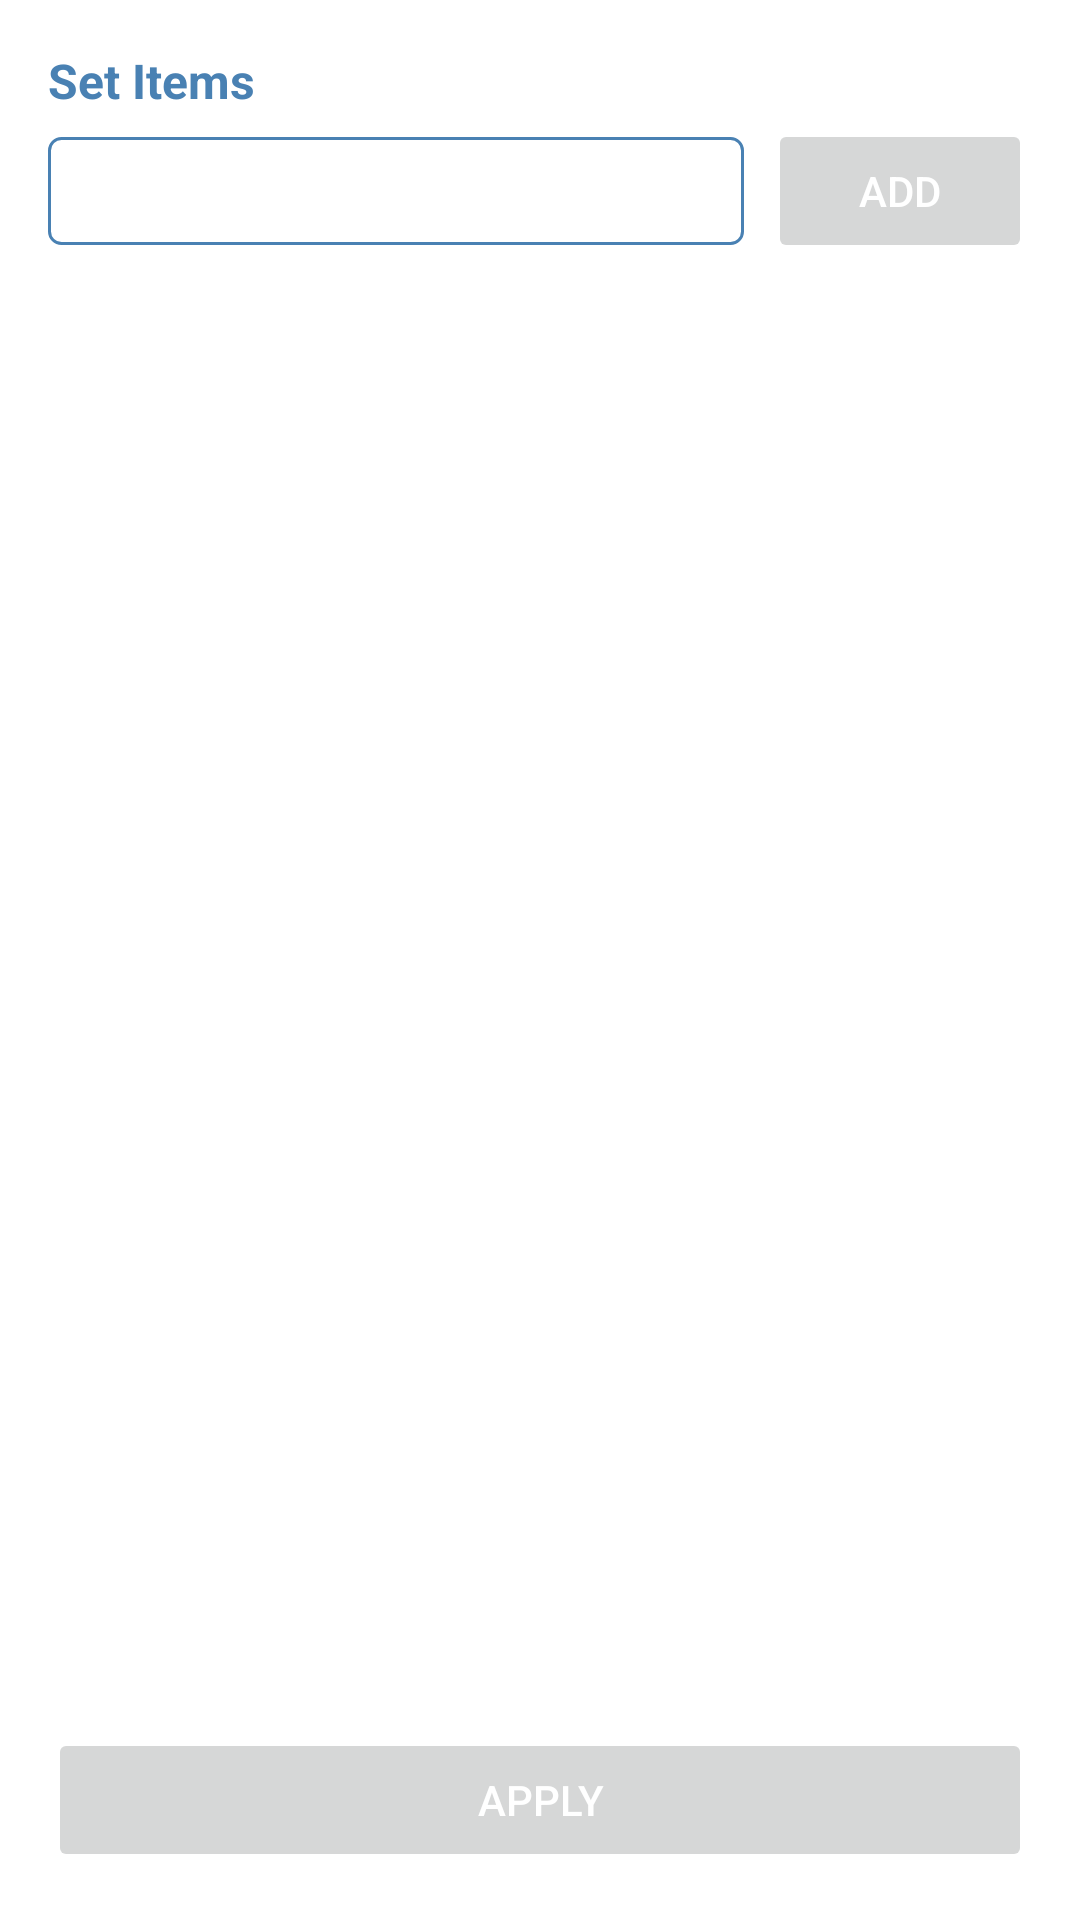

Android layout source for this screen:
<!-- AndroidManifest.xml: application theme Theme.FortuneWheel -->
<!-- res/layout/dlg_list.xml -->
<?xml version="1.0" encoding="utf-8"?>
<androidx.constraintlayout.widget.ConstraintLayout xmlns:android="http://schemas.android.com/apk/res/android"
    android:layout_width="match_parent"
    android:layout_height="match_parent"
    android:padding="16dp"
    xmlns:app="http://schemas.android.com/apk/res-auto" >

    <TextView
        android:id="@+id/tv_dlg_title"
        android:layout_width="wrap_content"
        android:layout_height="wrap_content"
        android:text="@string/title_list"
        android:textColor="@color/primary"
        android:textSize="16dp"
        android:textStyle="bold"
        app:layout_constraintStart_toStartOf="parent"
        app:layout_constraintTop_toTopOf="parent"
        />
    <EditText
        android:id="@+id/et_list_input"
        android:layout_width="0dp"
        android:layout_height="36dp"
        android:layout_marginTop="8dp"
        android:layout_marginRight="8dp"
        android:maxLines="1"
        android:textColor="@color/primary"
        android:background="@drawable/bg_edittext"
        app:layout_constraintStart_toStartOf="parent"
        app:layout_constraintEnd_toStartOf="@id/btn_list_add"
        app:layout_constraintTop_toBottomOf="@id/tv_dlg_title" />

    <Button
        android:id="@+id/btn_list_add"
        android:layout_width="wrap_content"
        android:layout_height="wrap_content"
        android:text="@string/action_add"
        android:textColor="#FFF"
        android:enabled="false"
        app:layout_constraintEnd_toEndOf="parent"
        app:layout_constraintTop_toTopOf="@id/et_list_input"
        app:layout_constraintBottom_toBottomOf="@id/et_list_input" />

    <ScrollView
        android:layout_width="0dp"
        android:layout_height="0dp"
        android:layout_marginVertical="8dp"
        app:layout_constraintStart_toStartOf="parent"
        app:layout_constraintEnd_toEndOf="parent"
        app:layout_constraintTop_toBottomOf="@id/et_list_input"
        app:layout_constraintBottom_toTopOf="@id/btn_apply"
        >
        <com.google.android.material.chip.ChipGroup
            android:id="@+id/chg_list"
            android:layout_width="match_parent"
            android:layout_height="wrap_content"/>
    </ScrollView>

    <Button
        android:id="@+id/btn_apply"
        android:layout_width="0dp"
        android:layout_height="wrap_content"
        android:enabled="false"
        android:text="@string/action_apply"
        android:textColor="#FFF"
        app:layout_constraintStart_toStartOf="parent"
        app:layout_constraintEnd_toEndOf="parent"
        app:layout_constraintBottom_toBottomOf="parent"
        />

</androidx.constraintlayout.widget.ConstraintLayout>
<!-- resources referenced by this layout -->
<resources>
  <color name="primary">#FF4981B3</color>
  <!-- drawable bg_edittext (drawable) -->
  <?xml version="1.0" encoding="utf-8"?>
  <shape xmlns:android="http://schemas.android.com/apk/res/android" android:shape="rectangle">
  
      <corners android:radius="4dp" />
      <solid android:color="#FFF" />
      <stroke android:color="@color/primary" android:width="1dp"/>
      <padding android:left="4dp" android:right="4dp" />
  
  </shape>
  <string name="action_add">Add</string>
  <string name="action_apply">Apply</string>
  <string name="title_list">Set Items</string>
  <style name="Theme.FortuneWheel" parent="Theme.MaterialComponents.DayNight.DarkActionBar">
          
          <item name="colorPrimary">@color/primary</item>
          <item name="colorPrimaryVariant">@color/primaryDark</item>
          <item name="colorOnPrimary">@color/white</item>
          
          <item name="android:statusBarColor">?attr/colorPrimaryVariant</item>
          
          <item name="android:windowDisablePreview">true</item>
      </style>
  <color name="primaryDark">#FF35648D</color>
  <color name="white">#FFFFFFFF</color>
</resources>
